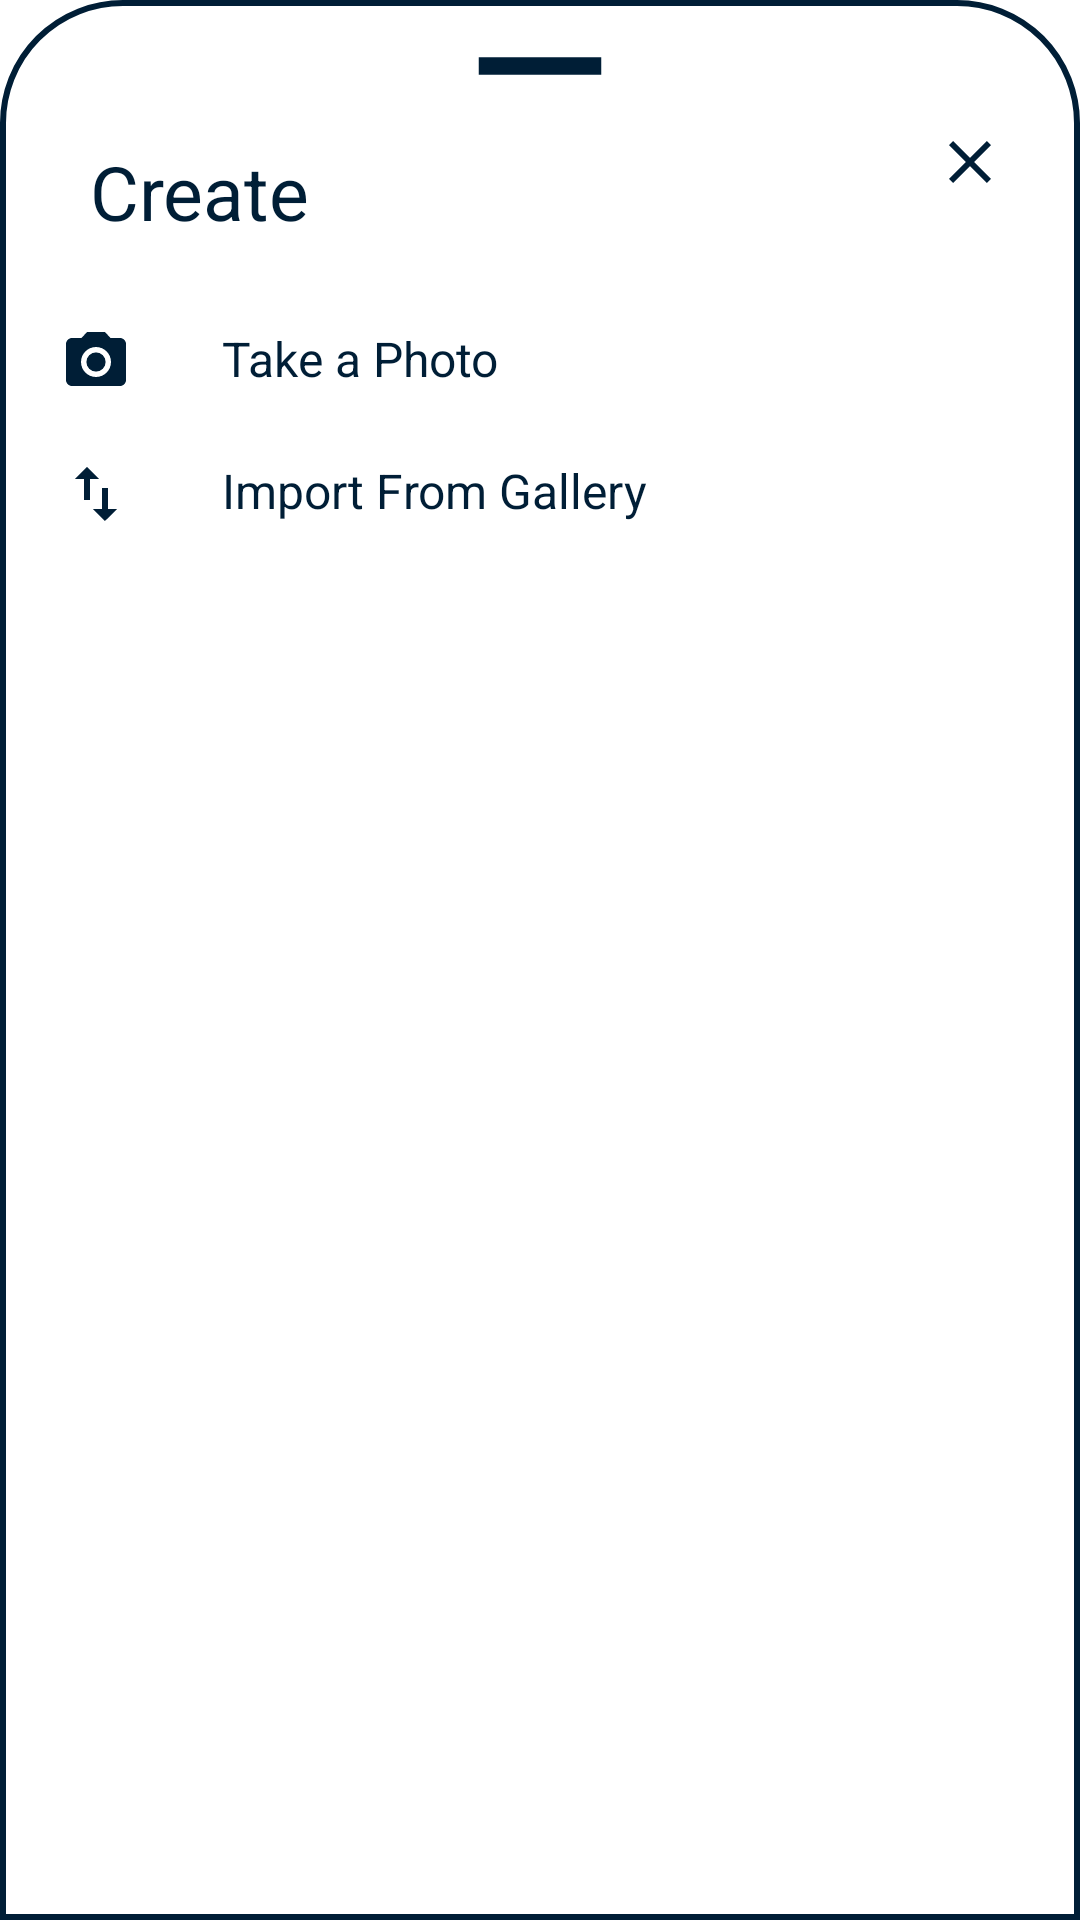

Here is an Android app screen rendered from its layout file. Give the layout XML and the strings, colors and styles it references.
<!-- AndroidManifest.xml: application theme Theme.PhotoEditorPro -->
<!-- res/layout/bottomstylesheet.xml -->
<?xml version="1.0" encoding="utf-8"?>
<LinearLayout xmlns:android="http://schemas.android.com/apk/res/android"
    android:orientation="vertical"
    android:layout_width="match_parent"
    android:layout_height="match_parent"
    android:background="@drawable/dialogbkg">

    <ImageView
        android:layout_width="70dp"
        android:layout_height="wrap_content"
        android:src="@drawable/baseline_remove_24"
        android:layout_gravity="center|top"
        android:scaleType="centerCrop"/>

    <LinearLayout
        android:layout_width="match_parent"
        android:layout_height="wrap_content"
        android:orientation="horizontal">

        <TextView
            android:id="@+id/createText"
            android:layout_width="wrap_content"
            android:layout_height="wrap_content"
            android:textAlignment="viewStart"
            android:text="Create"
            android:padding="8dp"
            android:textColor="@color/navblue"
            android:layout_marginStart="12dp"
            android:layout_marginTop="5dp"
            android:textSize="25dp" />

        <ImageView
            android:layout_width="wrap_content"
            android:layout_height="wrap_content"
            android:src="@drawable/baseline_close_24"
            android:layout_marginLeft="200dp"
            android:layout_marginTop="8dp"
            android:id="@+id/cancelButton"/>

    </LinearLayout>


    <LinearLayout
        android:id="@+id/takephoto"
        android:orientation="horizontal"
        android:layout_width="match_parent"
        android:layout_height="wrap_content"
        android:layout_marginTop="10dp"
        android:padding="10dp">

        <ImageView
            android:layout_width="wrap_content"
            android:layout_height="wrap_content"
            android:src="@drawable/baseline_camera_alt_24"/>

        <TextView
            android:layout_width="wrap_content"
            android:layout_height="wrap_content"
            android:text="Take a Photo"
            android:textColor="@color/navblue"
            android:layout_marginLeft="30dp"
            android:textSize="16sp"/>

    </LinearLayout>

    <LinearLayout
        android:id="@+id/import_gal"
        android:orientation="horizontal"
        android:layout_width="match_parent"
        android:layout_height="wrap_content"
        android:padding="10dp">


        <ImageView
            android:layout_width="wrap_content"
            android:layout_height="wrap_content"
            android:src="@drawable/baseline_import_export_24"/>

        <TextView
            android:layout_width="wrap_content"
            android:layout_height="wrap_content"
            android:text="Import From Gallery"
            android:textColor="@color/navblue"
            android:layout_marginLeft="30dp"
            android:textSize="16sp"/>

    </LinearLayout>



</LinearLayout>
<!-- resources referenced by this layout -->
<resources>
  <color name="navblue">#001E36
      </color>
  <!-- drawable baseline_camera_alt_24 (drawable) -->
  <vector android:height="24dp" android:tint="#001E36"
      android:viewportHeight="24" android:viewportWidth="24"
      android:width="24dp" xmlns:android="http://schemas.android.com/apk/res/android">
      <path android:fillColor="@android:color/white" android:pathData="M12,12m-3.2,0a3.2,3.2 0,1 1,6.4 0a3.2,3.2 0,1 1,-6.4 0"/>
      <path android:fillColor="@android:color/white" android:pathData="M9,2L7.17,4L4,4c-1.1,0 -2,0.9 -2,2v12c0,1.1 0.9,2 2,2h16c1.1,0 2,-0.9 2,-2L22,6c0,-1.1 -0.9,-2 -2,-2h-3.17L15,2L9,2zM12,17c-2.76,0 -5,-2.24 -5,-5s2.24,-5 5,-5 5,2.24 5,5 -2.24,5 -5,5z"/>
  </vector>
  <!-- drawable baseline_close_24 (drawable) -->
  <vector android:height="24dp" android:tint="#001E36"
      android:viewportHeight="24" android:viewportWidth="24"
      android:width="24dp" xmlns:android="http://schemas.android.com/apk/res/android">
      <path android:fillColor="@android:color/white" android:pathData="M19,6.41L17.59,5 12,10.59 6.41,5 5,6.41 10.59,12 5,17.59 6.41,19 12,13.41 17.59,19 19,17.59 13.41,12z"/>
  </vector>
  <!-- drawable baseline_import_export_24 (drawable) -->
  <vector android:height="24dp" android:tint="#001E36"
      android:viewportHeight="24" android:viewportWidth="24"
      android:width="24dp" xmlns:android="http://schemas.android.com/apk/res/android">
      <path android:fillColor="@android:color/white" android:pathData="M9,3L5,6.99h3L8,14h2L10,6.99h3L9,3zM16,17.01L16,10h-2v7.01h-3L15,21l4,-3.99h-3z"/>
  </vector>
  <!-- drawable baseline_remove_24 (drawable) -->
  <vector android:height="24dp" android:tint="#001E36"
      android:viewportHeight="24" android:viewportWidth="24"
      android:width="24dp" xmlns:android="http://schemas.android.com/apk/res/android">
      <path android:fillColor="@android:color/white" android:pathData="M19,13H5v-2h14v2z"/>
  </vector>
  <!-- drawable dialogbkg (drawable) -->
  <?xml version="1.0" encoding="utf-8"?>
  <shape xmlns:android="http://schemas.android.com/apk/res/android">
  
      <solid
          android:color="@color/white" />
  
      <corners
          android:topLeftRadius = "40dp"
          android:topRightRadius = "40dp" />
  
      <padding
          android:left="10dp"
          android:right="10dp"
          android:top="10dp"
          android:bottom="10dp" />
  
      <stroke
          android:width="2dp"
          android:color="@color/navblue"/>
  
  
  </shape>
  <style name="Theme.PhotoEditorPro" parent="Theme.MaterialComponents.DayNight.NoActionBar">
          
          <item name="colorPrimary">@color/navblue</item>
          <item name="colorPrimaryVariant">@color/navblue</item>
          <item name="colorOnPrimary">@color/white</item>
          
          <item name="colorSecondary">@color/teal_200</item>
          <item name="colorSecondaryVariant">@color/teal_700</item>
          <item name="colorOnSecondary">@color/black</item>
          
          <item name="android:statusBarColor">?attr/colorPrimaryVariant</item>
          
      </style>
  <color name="white">#FFFFFFFF</color>
  <color name="teal_200">#FF03DAC5</color>
  <color name="teal_700">#FF018786</color>
  <color name="black">#FF000000</color>
</resources>
